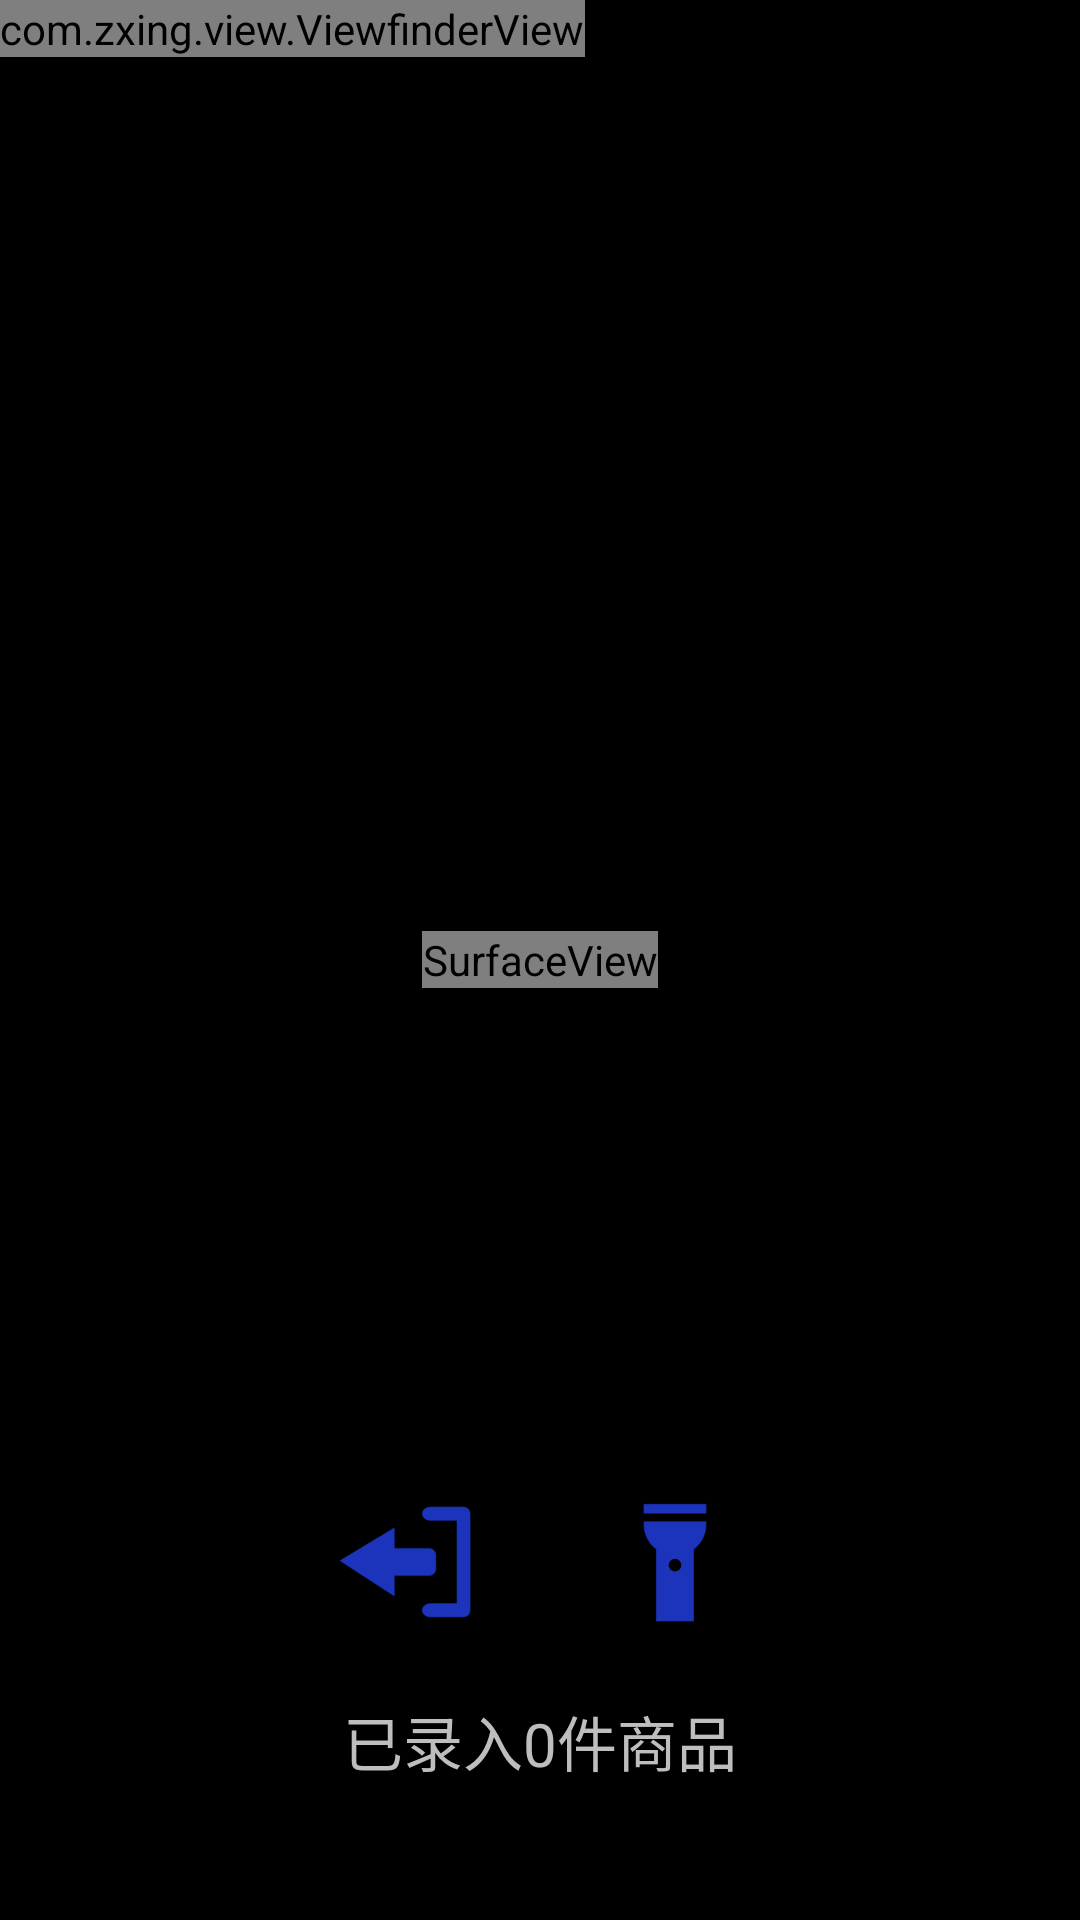

Produce the Android XML layout that renders to this screen, including the resource entries it uses.
<!-- AndroidManifest.xml: activity theme android:Theme.NoTitleBar.Fullscreen -->
<!-- res/layout/capture.xml -->
<?xml version="1.0" encoding="utf-8"?>
<FrameLayout xmlns:android="http://schemas.android.com/apk/res/android"
    android:layout_width="fill_parent"
    android:layout_height="fill_parent" >

    <SurfaceView
        android:id="@+id/preview_view"
        android:layout_width="wrap_content"
        android:layout_height="wrap_content"
        android:layout_gravity="center" />

    <com.zxing.view.ViewfinderView
        android:id="@+id/viewfinder_view"
        android:layout_width="wrap_content"
        android:layout_height="wrap_content" />

    <RelativeLayout
        android:id="@+id/relative_layout"
        android:layout_width="fill_parent"
        android:layout_height="fill_parent"
        android:layout_gravity="center"
        android:orientation="vertical" >

        <TextView
            android:id="@+id/scan_text"
            android:layout_width="fill_parent"
            android:layout_height="wrap_content"
            android:layout_alignParentTop="true"
            android:layout_centerInParent="true"
            android:gravity="center"
            android:paddingBottom="10dp"
            android:paddingTop="10dp"
            android:textColor="@android:color/white"
            android:textSize="20sp"
            android:textStyle="bold" />

        <TextView
            android:id="@+id/count_text"
            android:layout_width="wrap_content"
            android:layout_height="wrap_content"
            android:layout_alignParentBottom="true"
            android:layout_centerHorizontal="true"
            android:layout_marginBottom="45dp"
            android:layout_marginTop="20dp"
            android:text="已录入0件商品"
            android:textSize="20sp" />

        <ImageView
            android:id="@+id/back"
            android:layout_width="50dp"
            android:layout_height="50dp"
            android:layout_above="@id/count_text"
            android:layout_marginLeft="110dp"
            android:scaleType="centerInside"
            android:src="@drawable/back2" />

        <ImageView
            android:id="@+id/light"
            android:layout_width="50dp"
            android:layout_height="50dp"
            android:layout_above="@id/count_text"
            android:layout_marginLeft="40dp"
            android:layout_toRightOf="@id/back"
            android:scaleType="centerInside"
            android:src="@drawable/light2" />
    </RelativeLayout>

</FrameLayout>
<!-- resources referenced by this layout -->
<resources>
  <!-- drawable back2: png bitmap (drawable-hdpi, 2294 bytes) -->
  <!-- drawable light2: png bitmap (drawable-hdpi, 1719 bytes) -->
</resources>
